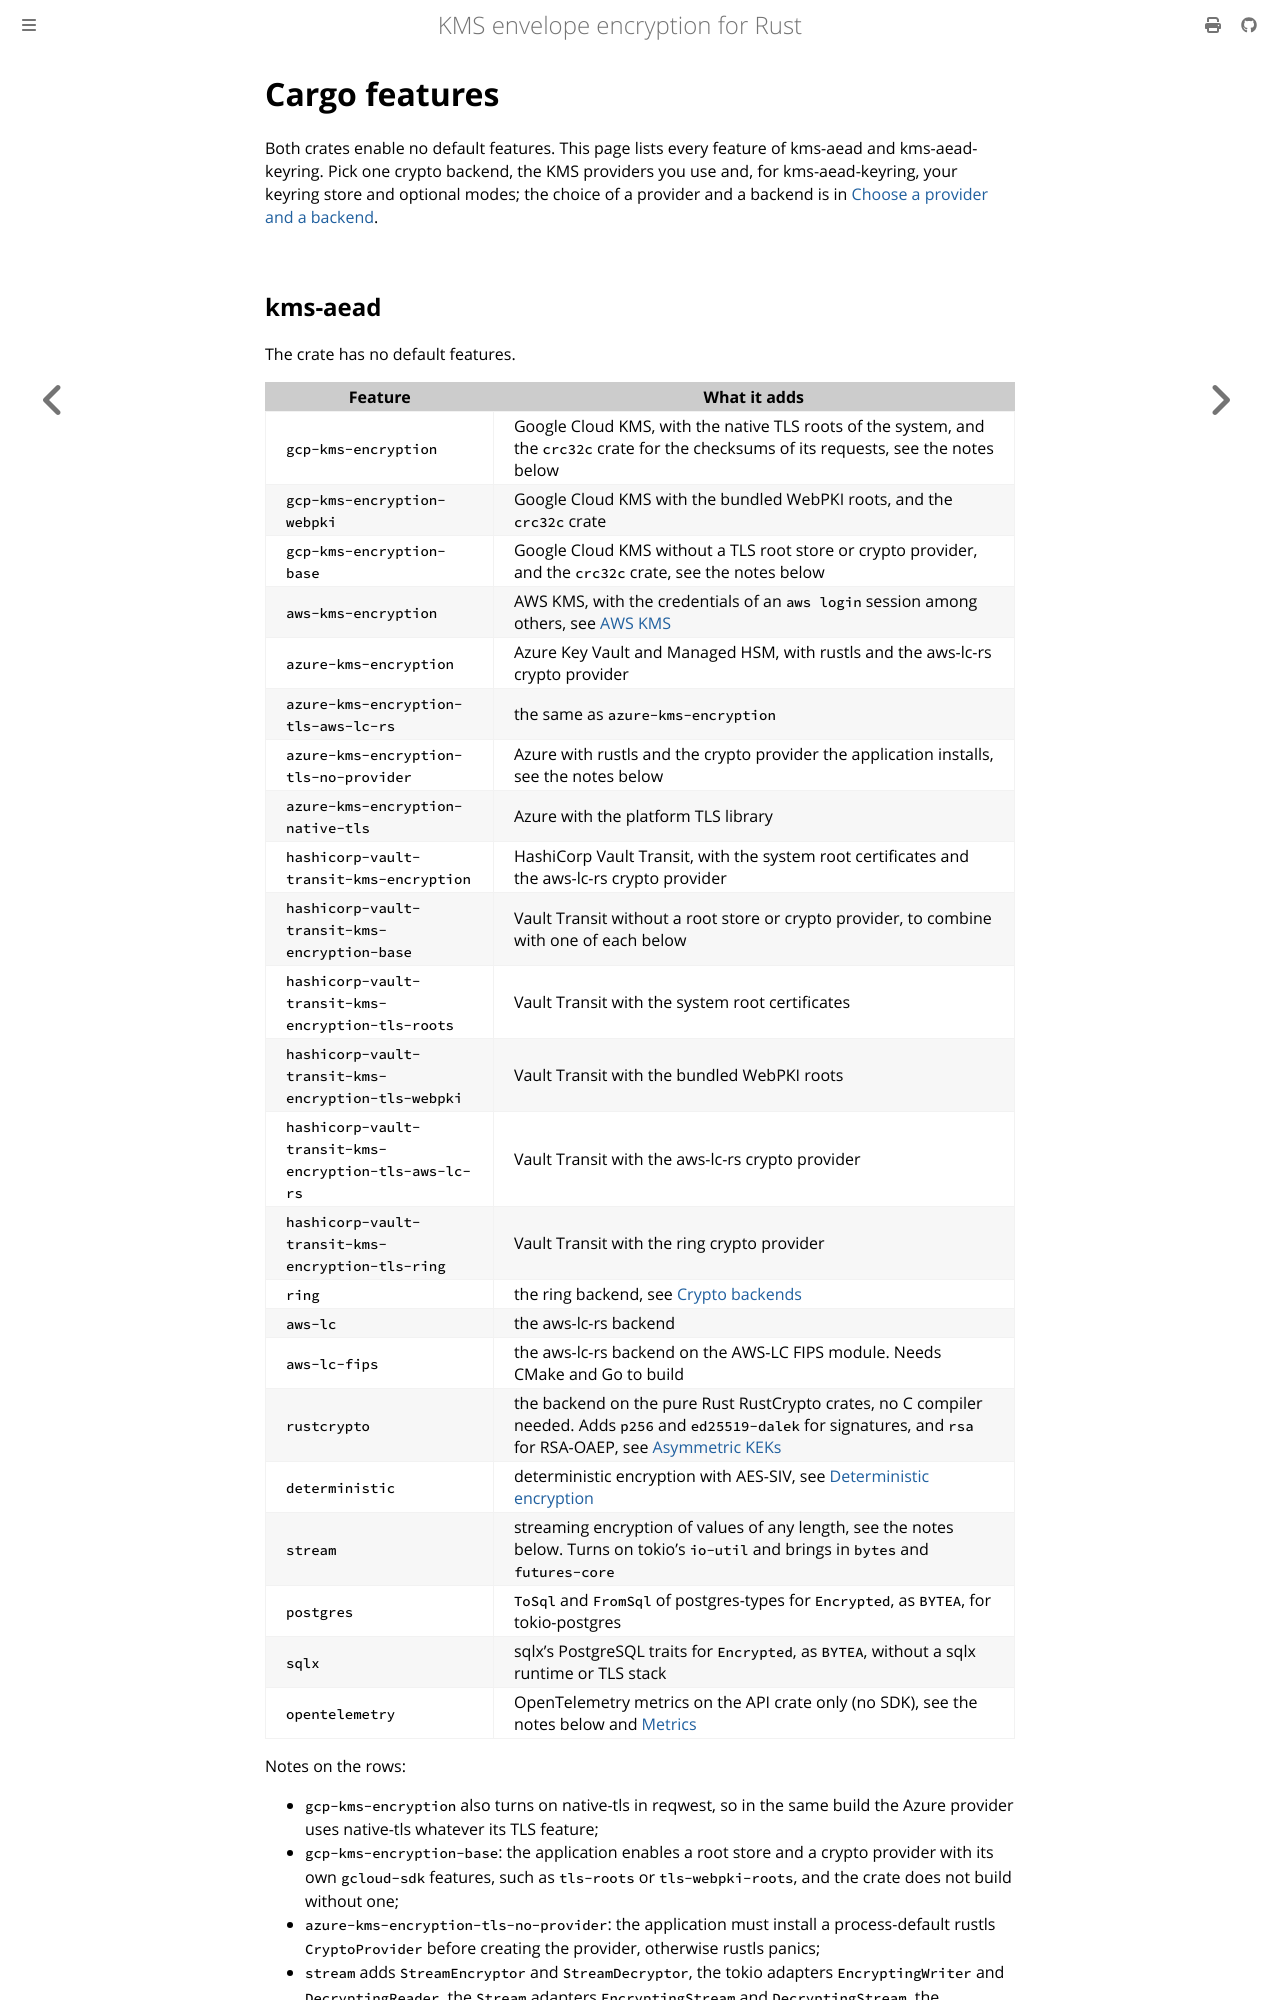

repository: abdolence/kms-aead-rs · page: features.html · generator: mdbook

# Cargo features

Both crates enable no default features. This page lists every feature of kms-aead and
kms-aead-keyring. Pick one crypto backend, the KMS providers you use and, for kms-aead-keyring, your
keyring store and optional modes; the choice of a provider and a backend is in
[Choose a provider and a backend](./getting-started/choosing.md).
